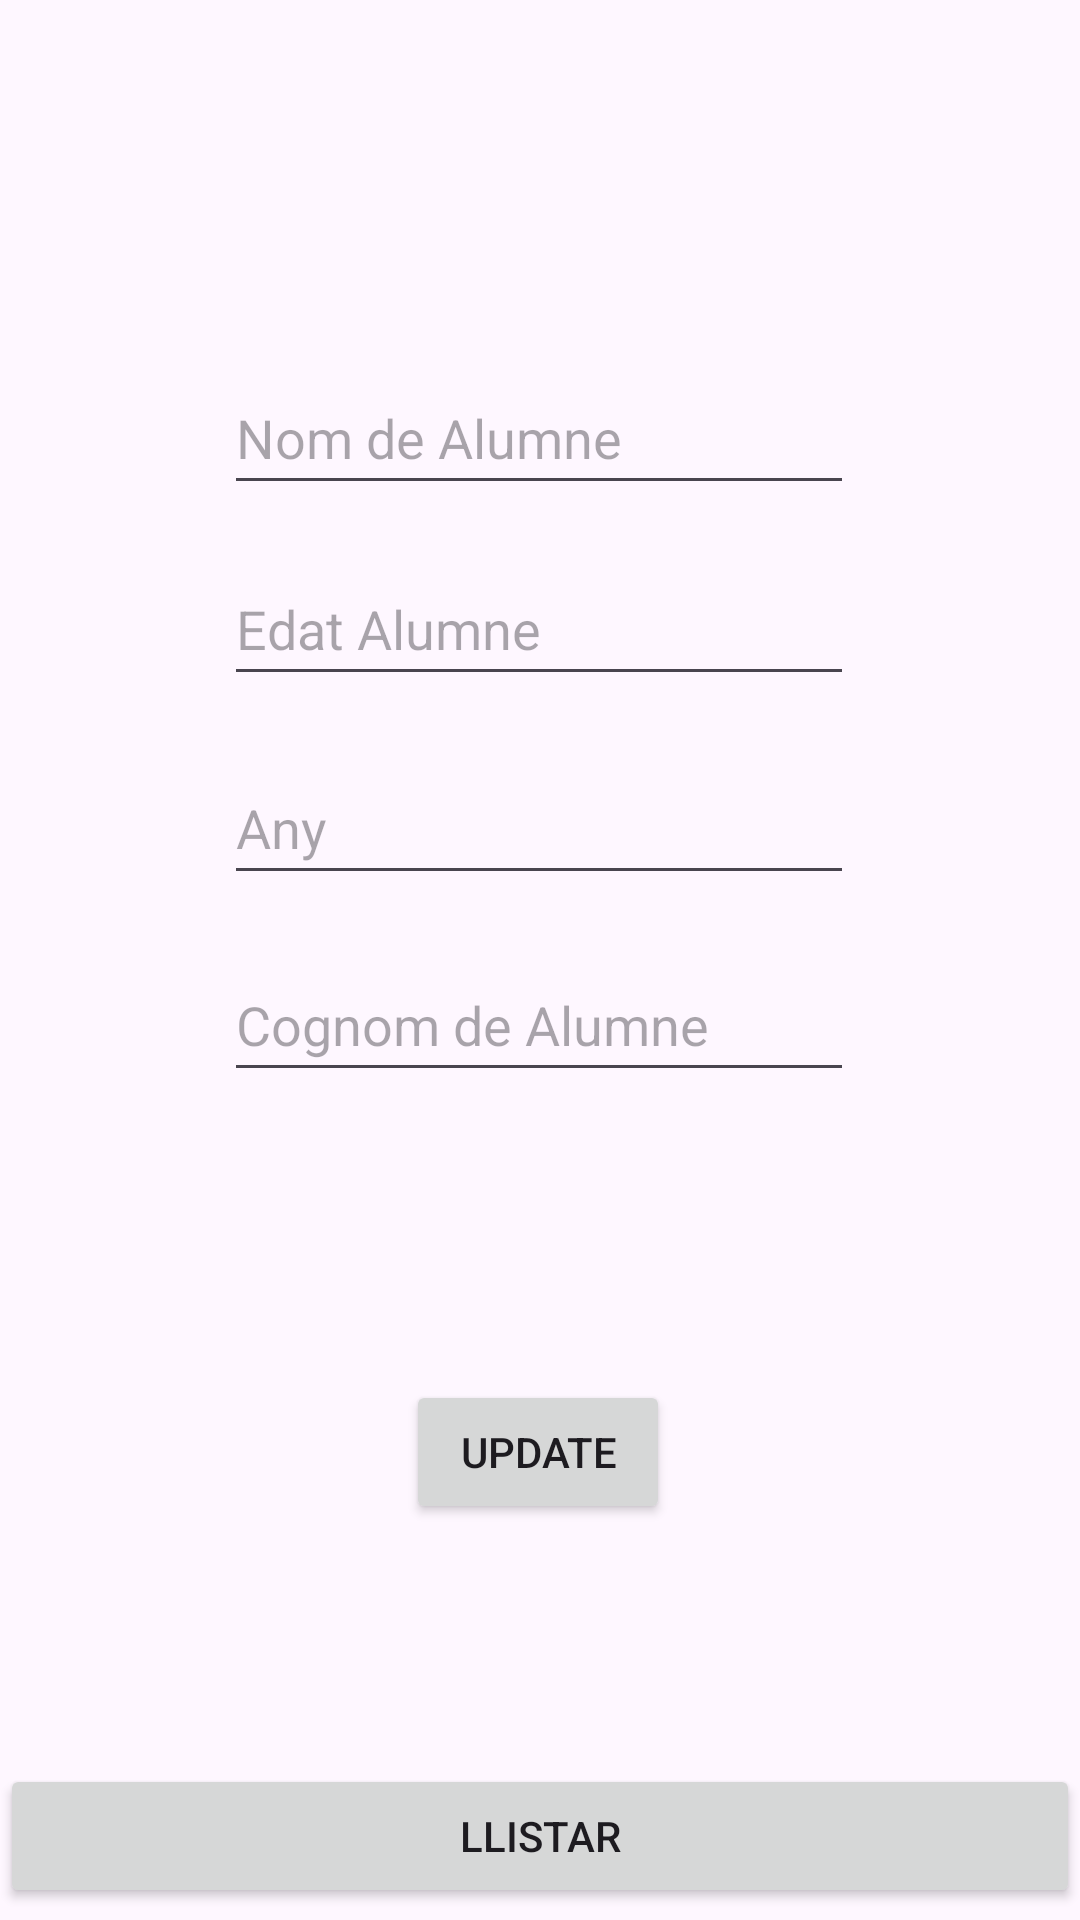

This screen was rendered from an Android layout file. Write that file and the resources it references.
<!-- AndroidManifest.xml: application theme Theme.PracticaAlumnesRepasTotal -->
<!-- res/layout/fragment_actualizar_alumne.xml -->
<?xml version="1.0" encoding="utf-8"?>
<layout xmlns:android="http://schemas.android.com/apk/res/android"
    xmlns:app="http://schemas.android.com/apk/res-auto"
    xmlns:tools="http://schemas.android.com/tools">

    <androidx.constraintlayout.widget.ConstraintLayout
        android:layout_width="match_parent"
        android:layout_height="match_parent"
        tools:context=".actualizar.ActualizarAlumne">


        <EditText
            android:id="@+id/editTextEdat"
            android:layout_width="wrap_content"
            android:layout_height="wrap_content"
            android:ems="10"
            android:hint="Edat Alumne"
            android:inputType="textPersonName"
            android:minHeight="48dp"
            app:layout_constraintBottom_toBottomOf="parent"
            app:layout_constraintEnd_toEndOf="parent"
            app:layout_constraintHorizontal_bias="0.497"
            app:layout_constraintStart_toStartOf="parent"
            app:layout_constraintTop_toTopOf="parent"
            app:layout_constraintVertical_bias="0.311" />

        <EditText
            android:id="@+id/editTextAny"
            android:layout_width="wrap_content"
            android:layout_height="wrap_content"
            android:ems="10"
            android:hint="Any"
            android:inputType="number"
            android:minHeight="48dp"
            app:layout_constraintBottom_toBottomOf="parent"
            app:layout_constraintEnd_toEndOf="parent"
            app:layout_constraintHorizontal_bias="0.497"
            app:layout_constraintStart_toStartOf="parent"
            app:layout_constraintTop_toTopOf="parent"
            app:layout_constraintVertical_bias="0.423" />

        <EditText
            android:id="@+id/editTextNom"
            android:layout_width="wrap_content"
            android:layout_height="wrap_content"
            android:ems="10"
            android:hint="Nom de Alumne"
            android:inputType="textPersonName"
            android:minHeight="48dp"
            app:layout_constraintBottom_toBottomOf="parent"
            app:layout_constraintEnd_toEndOf="parent"
            app:layout_constraintHorizontal_bias="0.497"
            app:layout_constraintStart_toStartOf="parent"
            app:layout_constraintTop_toTopOf="parent"
            app:layout_constraintVertical_bias="0.203" />

        <EditText
            android:id="@+id/editTextCognom"
            android:layout_width="wrap_content"
            android:layout_height="wrap_content"
            android:ems="10"
            android:hint="Cognom de Alumne"
            android:inputType="textPersonName"
            android:minHeight="48dp"
            app:layout_constraintBottom_toBottomOf="parent"
            app:layout_constraintEnd_toEndOf="parent"
            app:layout_constraintHorizontal_bias="0.497"
            app:layout_constraintStart_toStartOf="parent"
            app:layout_constraintTop_toTopOf="parent"
            app:layout_constraintVertical_bias="0.534" />

        <Button
            android:id="@+id/buttonUpdate"
            android:layout_width="wrap_content"
            android:layout_height="wrap_content"
            android:layout_marginTop="96dp"
            android:text="Update"
            app:layout_constraintEnd_toEndOf="parent"
            app:layout_constraintHorizontal_bias="0.498"
            app:layout_constraintStart_toStartOf="parent"
            app:layout_constraintTop_toBottomOf="@+id/editTextCognom" />

        <Button
            android:id="@+id/buttonGoToLlistar"
            android:layout_width="match_parent"
            android:layout_height="wrap_content"
            android:layout_marginBottom="4dp"
            android:text="llistar"
            app:layout_constraintBottom_toBottomOf="parent"
            app:layout_constraintEnd_toEndOf="parent"
            app:layout_constraintHorizontal_bias="0.0"
            app:layout_constraintStart_toStartOf="parent" />

    </androidx.constraintlayout.widget.ConstraintLayout>
</layout>
<!-- resources referenced by this layout -->
<resources>
  <style name="Theme.PracticaAlumnesRepasTotal" parent="Base.Theme.PracticaAlumnesRepasTotal" />
  <style name="Base.Theme.PracticaAlumnesRepasTotal" parent="Theme.Material3.DayNight.NoActionBar">
          
          
      </style>
</resources>
